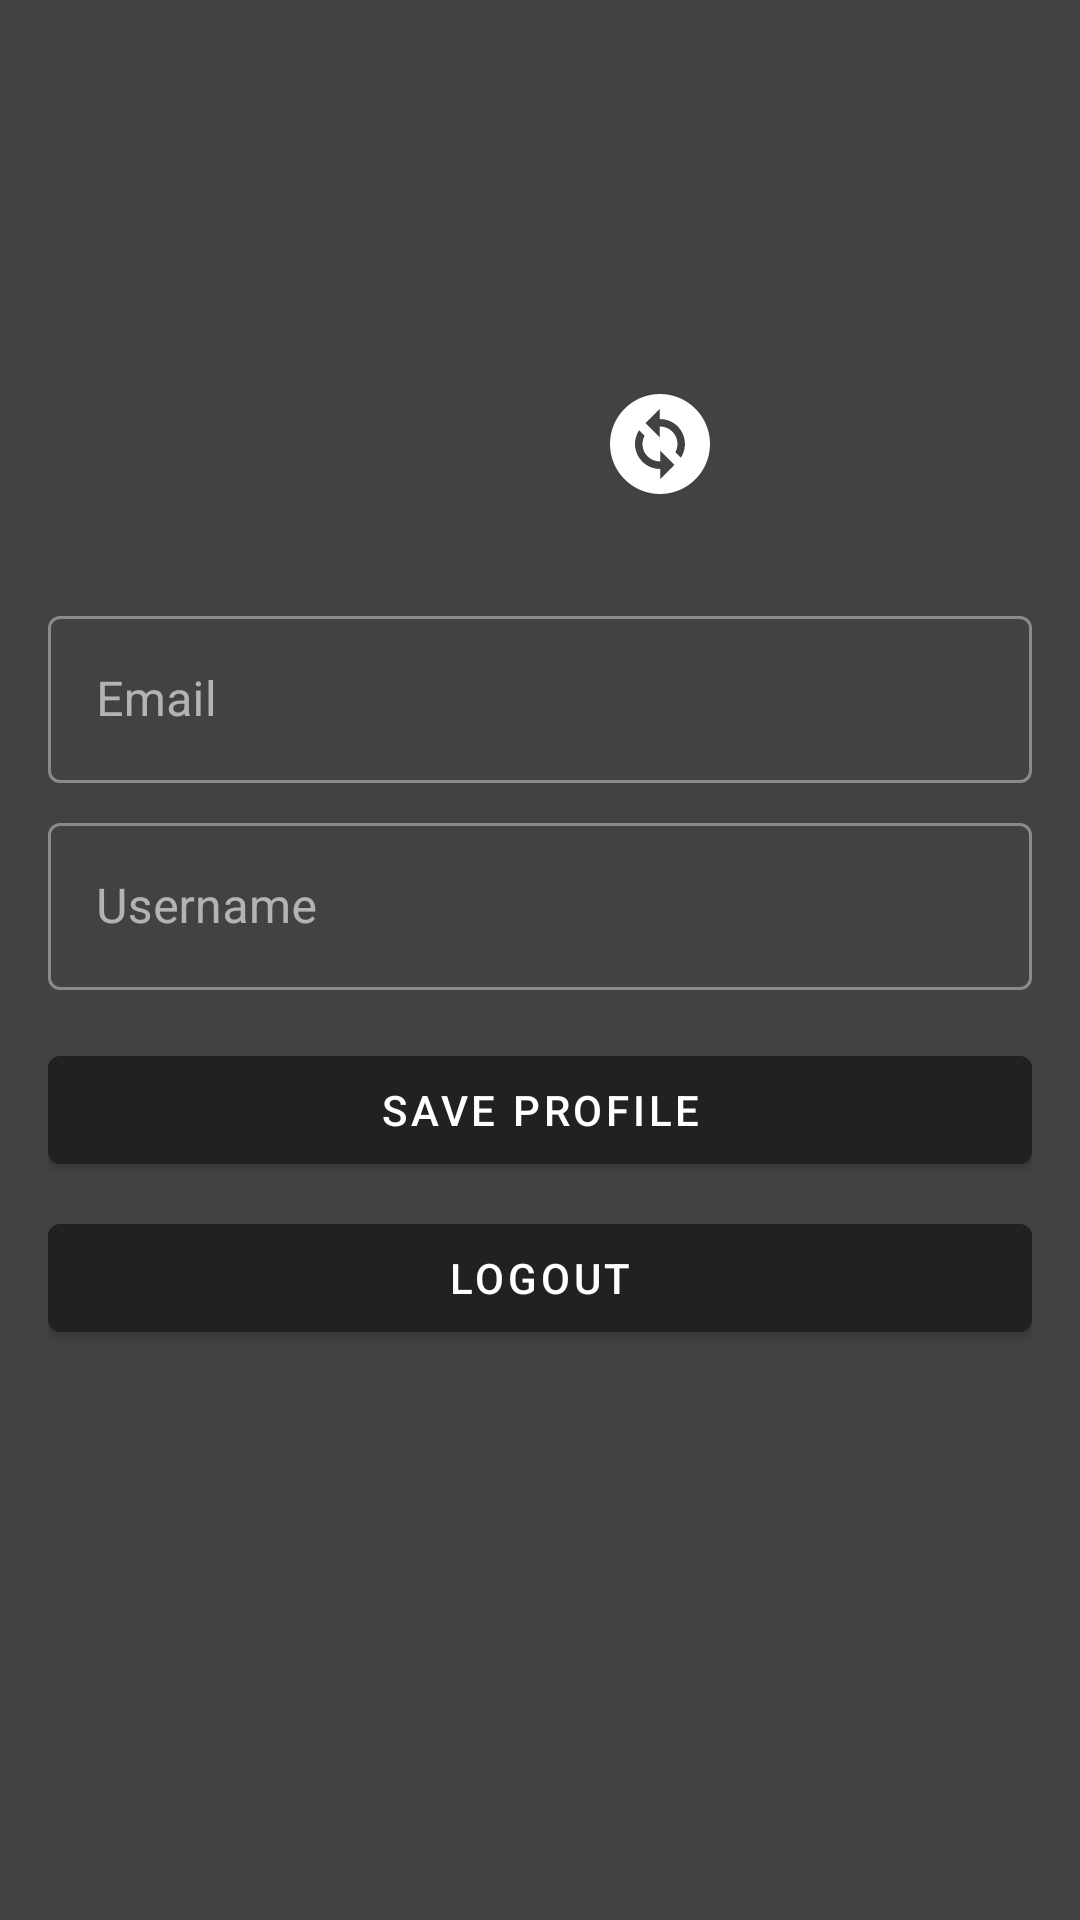

Write the Android layout XML for this screen, with the resource values it uses.
<!-- AndroidManifest.xml: application theme Theme.MyCoin -->
<!-- res/layout/activity_profile.xml -->
<?xml version="1.0" encoding="utf-8"?>
<androidx.constraintlayout.widget.ConstraintLayout xmlns:android="http://schemas.android.com/apk/res/android"
    xmlns:app="http://schemas.android.com/apk/res-auto"
    xmlns:tools="http://schemas.android.com/tools"
    android:layout_width="match_parent"
    android:layout_height="match_parent"
    android:padding="16dp"
    tools:context=".ui.profile.ProfileActivity">


    <FrameLayout
        android:id="@+id/fl_profile_pict"
        android:layout_width="120dp"
        android:layout_height="120dp"
        android:layout_marginTop="32dp"
        app:layout_constraintLeft_toLeftOf="parent"
        app:layout_constraintRight_toRightOf="parent"
        app:layout_constraintTop_toTopOf="parent">

        <ImageView
            android:id="@+id/iv_profile_pict"
            android:layout_width="120dp"
            android:layout_height="120dp"
            android:scaleType="centerCrop"
            tools:src="@drawable/ic_placeholder_profile" />

        <ImageView
            android:id="@+id/iv_change_profile_pict"
            android:layout_width="40dp"
            android:layout_height="40dp"
            android:layout_gravity="bottom|end"
            android:scaleType="centerCrop"
            android:src="@drawable/ic_change" />
    </FrameLayout>

    <com.google.android.material.textfield.TextInputLayout
        android:id="@+id/til_email"
        style="@style/Widget.MaterialComponents.TextInputLayout.OutlinedBox"
        android:layout_width="match_parent"
        android:layout_height="wrap_content"
        android:layout_marginTop="32dp"
        android:hint="@string/text_hint_email"
        app:layout_constraintLeft_toLeftOf="parent"
        app:layout_constraintRight_toRightOf="parent"
        app:layout_constraintTop_toBottomOf="@+id/fl_profile_pict">

        <com.google.android.material.textfield.TextInputEditText
            android:id="@+id/et_email"
            android:layout_width="match_parent"
            android:layout_height="wrap_content"
            android:inputType="textEmailAddress"
            android:maxLines="1" />

    </com.google.android.material.textfield.TextInputLayout>


    <com.google.android.material.textfield.TextInputLayout
        android:id="@+id/til_username"
        style="@style/Widget.MaterialComponents.TextInputLayout.OutlinedBox"
        android:layout_width="match_parent"
        android:layout_height="wrap_content"
        android:layout_marginTop="8dp"
        android:hint="@string/text_hint_username"
        app:layout_constraintLeft_toLeftOf="parent"
        app:layout_constraintRight_toRightOf="parent"
        app:layout_constraintTop_toBottomOf="@+id/til_email">

        <com.google.android.material.textfield.TextInputEditText
            android:id="@+id/et_username"
            android:layout_width="match_parent"
            android:layout_height="wrap_content"
            android:inputType="text"
            android:maxLines="1" />

    </com.google.android.material.textfield.TextInputLayout>

    <ProgressBar
        android:id="@+id/pb_loading"
        android:layout_width="wrap_content"
        android:layout_height="wrap_content"
        android:layout_marginTop="8dp"
        android:visibility="gone"
        app:layout_constraintBottom_toBottomOf="parent"
        app:layout_constraintLeft_toLeftOf="parent"
        app:layout_constraintRight_toRightOf="parent"
        app:layout_constraintTop_toTopOf="parent"
        tools:visibility="visible" />

    <androidx.constraintlayout.widget.Group
        android:id="@+id/group_content"
        android:layout_width="wrap_content"
        android:layout_height="wrap_content"
        android:visibility="visible"
        app:constraint_referenced_ids="btn_logout,btn_change_profile_data,til_email,til_username,fl_profile_pict" />

    <Button
        android:id="@+id/btn_change_profile_data"
        android:layout_width="match_parent"
        android:layout_height="wrap_content"
        android:layout_marginTop="16dp"
        android:text="@string/text_btn_save_profile"
        app:layout_constraintLeft_toLeftOf="parent"
        app:layout_constraintRight_toRightOf="parent"
        app:layout_constraintTop_toBottomOf="@+id/til_username" />
    <Button
        android:id="@+id/btn_logout"
        android:layout_width="match_parent"
        android:layout_height="wrap_content"
        android:layout_marginTop="8dp"
        android:text="@string/text_btn_logout"
        app:layout_constraintLeft_toLeftOf="parent"
        app:layout_constraintRight_toRightOf="parent"
        app:layout_constraintTop_toBottomOf="@+id/btn_change_profile_data" />

</androidx.constraintlayout.widget.ConstraintLayout>
<!-- resources referenced by this layout -->
<resources>
  <!-- drawable ic_change (drawable) -->
  <vector xmlns:android="http://schemas.android.com/apk/res/android"
      android:width="24dp"
      android:height="24dp"
      android:viewportWidth="24"
      android:viewportHeight="24">
    <path
        android:fillColor="@android:color/white"
        android:pathData="M12,2C6.48,2 2,6.48 2,12c0,5.52 4.48,10 10,10s10,-4.48 10,-10C22,6.48 17.52,2 12,2zM12.06,19v-2.01c-0.02,0 -0.04,0 -0.06,0c-1.28,0 -2.56,-0.49 -3.54,-1.46c-1.71,-1.71 -1.92,-4.35 -0.64,-6.29l1.1,1.1c-0.71,1.33 -0.53,3.01 0.59,4.13c0.7,0.7 1.62,1.03 2.54,1.01v-2.14l2.83,2.83L12.06,19zM16.17,14.76l-1.1,-1.1c0.71,-1.33 0.53,-3.01 -0.59,-4.13C13.79,8.84 12.9,8.5 12,8.5c-0.02,0 -0.04,0 -0.06,0v2.15L9.11,7.83L11.94,5v2.02c1.3,-0.02 2.61,0.45 3.6,1.45C17.24,10.17 17.45,12.82 16.17,14.76z"/>
  </vector>
  <string name="text_btn_logout">Logout</string>
  <string name="text_btn_save_profile">Save Profile</string>
  <string name="text_hint_email">Email</string>
  <string name="text_hint_username">Username</string>
  <color name="primary_color">@color/grey_900</color>
  <color name="primary_variant_color">@color/black</color>
  <color name="on_primary_color">@color/white</color>
  <color name="secondary_color">@color/orange_600</color>
  <color name="secondary_variant_color">@color/orange_800</color>
  <color name="on_secondary_color">@color/black</color>
  <color name="error_color">@color/red_900</color>
  <color name="on_error_color">@color/white</color>
  <color name="background_color">@color/grey_800</color>
  <color name="on_background_color">@color/white</color>
  <color name="surface_color">@color/grey_800</color>
  <color name="on_surface_color">@color/white</color>
  <color name="text_color_primary">@color/white</color>
  <color name="text_color_secondary">@color/white_alpha_60</color>
  <color name="text_color_disabled">@color/white_alpha_35</color>
  <style name="AlertDialogTheme" parent="ThemeOverlay.MaterialComponents.Dialog.Alert">
          <item name="buttonBarNegativeButtonStyle">@style/NegativeButtonStyle</item>
          <item name="buttonBarPositiveButtonStyle">@style/PositiveButtonStyle</item>
      </style>
  <color name="grey_900">#212121</color>
  <color name="black">#000000</color>
  <color name="white">#FFFFFF</color>
  <color name="orange_600">#FB8C00</color>
  <color name="orange_800">#EF6C00</color>
  <color name="red_900">#B71C1C</color>
  <color name="grey_800">#424242</color>
  <color name="white_alpha_60">#99FFFFFF</color>
  <color name="white_alpha_35">#59FFFFFF</color>
  <style name="NegativeButtonStyle" parent="Widget.MaterialComponents.Button.TextButton.Dialog">
          <item name="android:textColor">@color/secondary_color</item>
      </style>
  <style name="PositiveButtonStyle" parent="Widget.MaterialComponents.Button.TextButton.Dialog">
          <item name="android:textColor">@color/secondary_color</item>
      </style>
</resources>
